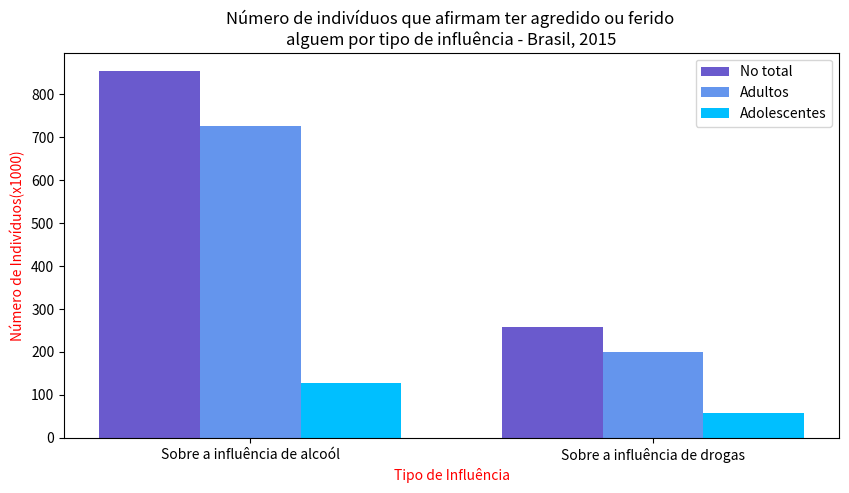

This figure's Python source:
import numpy as np
import matplotlib.pyplot as plt
total = [854, 257]
adulto = [727, 199]
adol = [127, 58]

barWidth = 0.25

plt.figure(figsize=(10,5))

r1 = np.arange(len(total))
r2 = [x + barWidth for x in r1]
r3 = [x + barWidth for x in r2]

plt.bar(r1, total, color='#6A5ACD', width=barWidth, label = 'No total')
plt.bar(r2, adulto, color='#6495ED', width=barWidth, label = 'Adultos')
plt.bar(r3, adol, color='#00BFFF', width=barWidth, label = 'Adolescentes')

plt.xlabel('Tipo de Influência', color='red')
plt.xticks([r + barWidth for r in range(len(total))], ['Sobre a influência de alcoól', 'Sobre a influência de drogas'])
plt.ylabel('Número de Indivíduos(x1000)', color='red')
plt.title('Número de indivíduos que afirmam ter agredido ou ferido \nalguem por tipo de influência - Brasil, 2015')

plt.legend()
plt.show()


